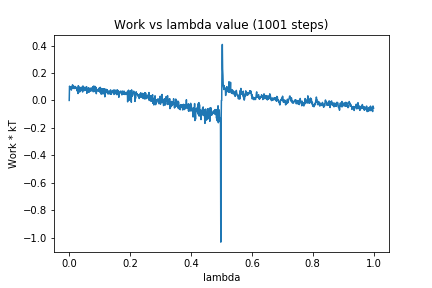

Source data for this figure (header and first rows):
0, 0.0
1, 0.1038
2, 0.09629
3, 0.08175
4, 0.09975
5, 0.09971
6, 0.08875
7, 0.07497
8, 0.09397
9, 0.09092
10, 0.1059
11, 0.1139
12, 0.1001
13, 0.0867
14, 0.1067
15, 0.09586
16, 0.09903
17, 0.09993
18, 0.08644
19, 0.09018
20, 0.1015
21, 0.08744
22, 0.08906
23, 0.09521
24, 0.08761
25, 0.08798
26, 0.06888
27, 0.07943
28, 0.07909
29, 0.05021
30, 0.1073
31, 0.05908
32, 0.09013
33, 0.07248
34, 0.09721
35, 0.06249
36, 0.09195
37, 0.07938
38, 0.09234
39, 0.08902
40, 0.09622
41, 0.08658
42, 0.07325
43, 0.08999
44, 0.0612
45, 0.1055
46, 0.08773
47, 0.09875
48, 0.07298
49, 0.08438
50, 0.08502
51, 0.07176
52, 0.09567
53, 0.07774
54, 0.08246
55, 0.0895
56, 0.08549
57, 0.1004
58, 0.05166
59, 0.06927
60, 0.08679
... 940 more rows
